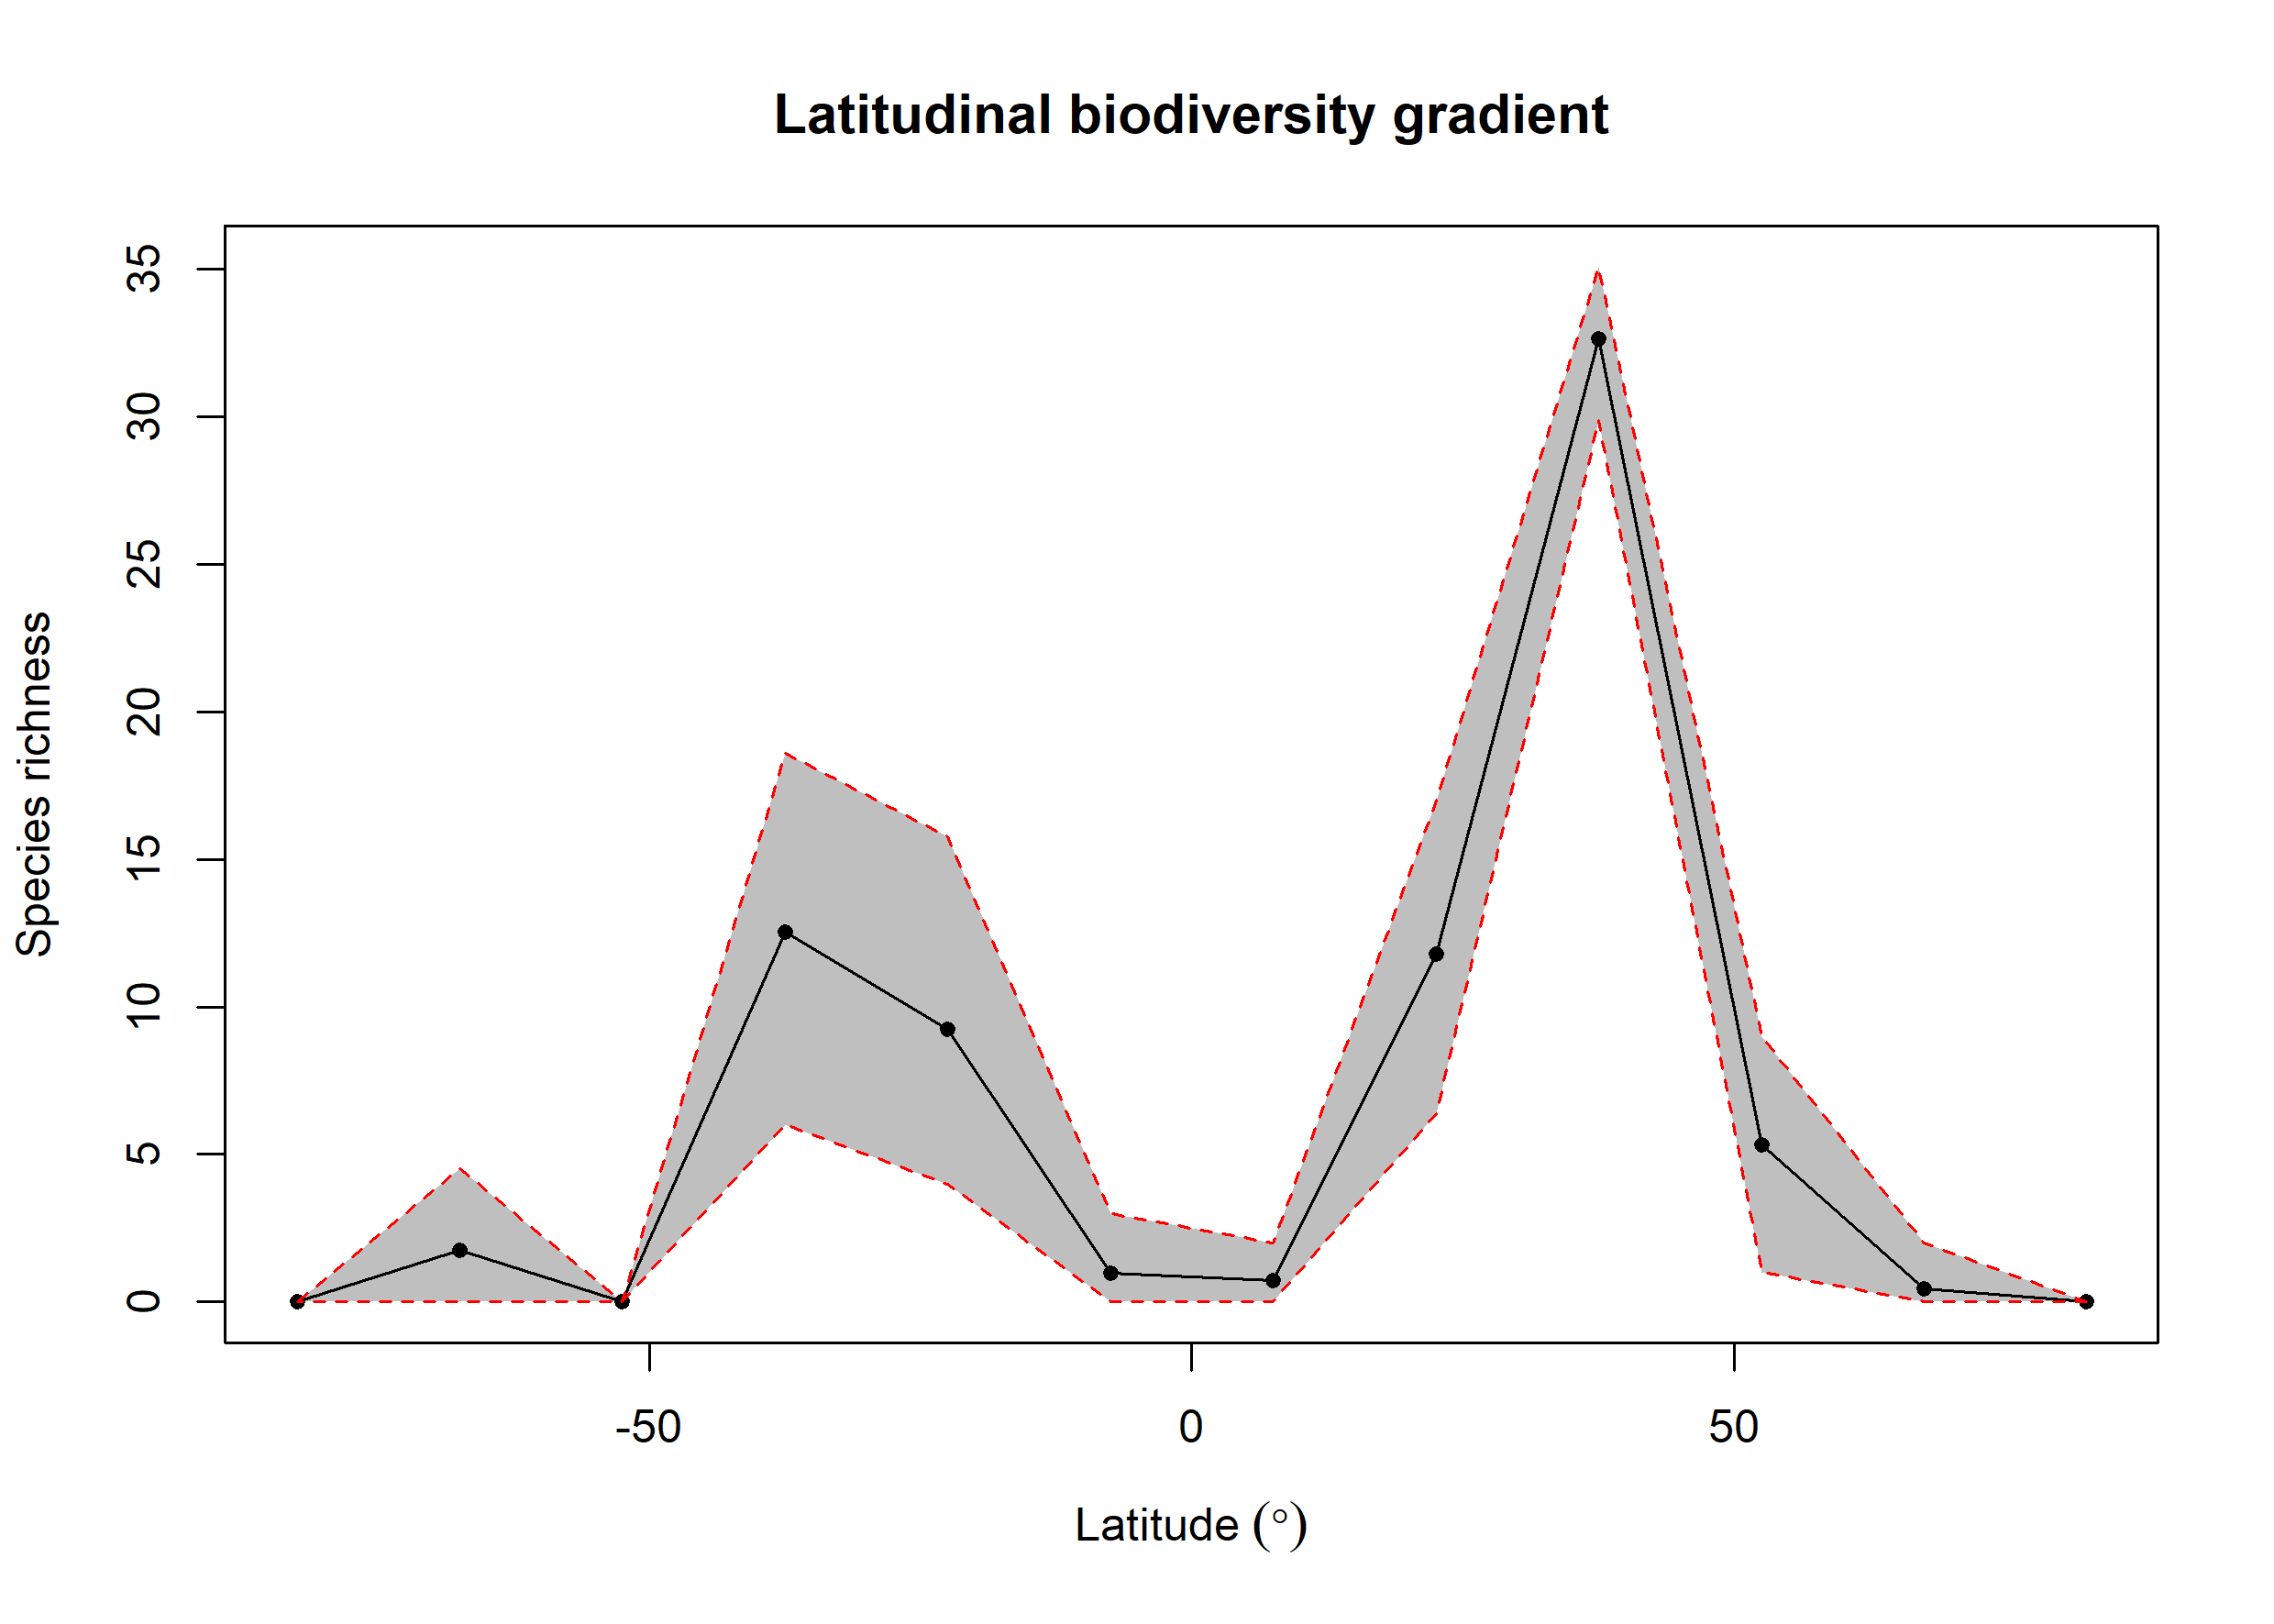

The table this chart was drawn from, first rows:
bin, max, min, mid, hemisphere, mean_richness, CI.Lower, CI.Upper
1, 90, 75, 82.5, N, NA, NA, NA
2, 75, 60, 67.5, N, 0.46, 0, 2
3, 60, 45, 52.5, N, 5.336, 1, 8.981
4, 45, 30, 37.5, N, 32.65, 29.89, 35.08
5, 30, 15, 22.5, N, 11.8, 6.373, 16.97
6, 15, 0, 7.5, N, 0.74, 0, 2
7, 0, -15, -7.5, S, 0.97, 0, 3
8, -15, -30, -22.5, S, 9.251, 3.999, 15.76
9, -30, -45, -37.5, S, 12.53, 5.997, 18.59
10, -45, -60, -52.5, S, NA, NA, NA
11, -60, -75, -67.5, S, 1.759, 0, 4.511
12, -75, -90, -82.5, S, NA, NA, NA
